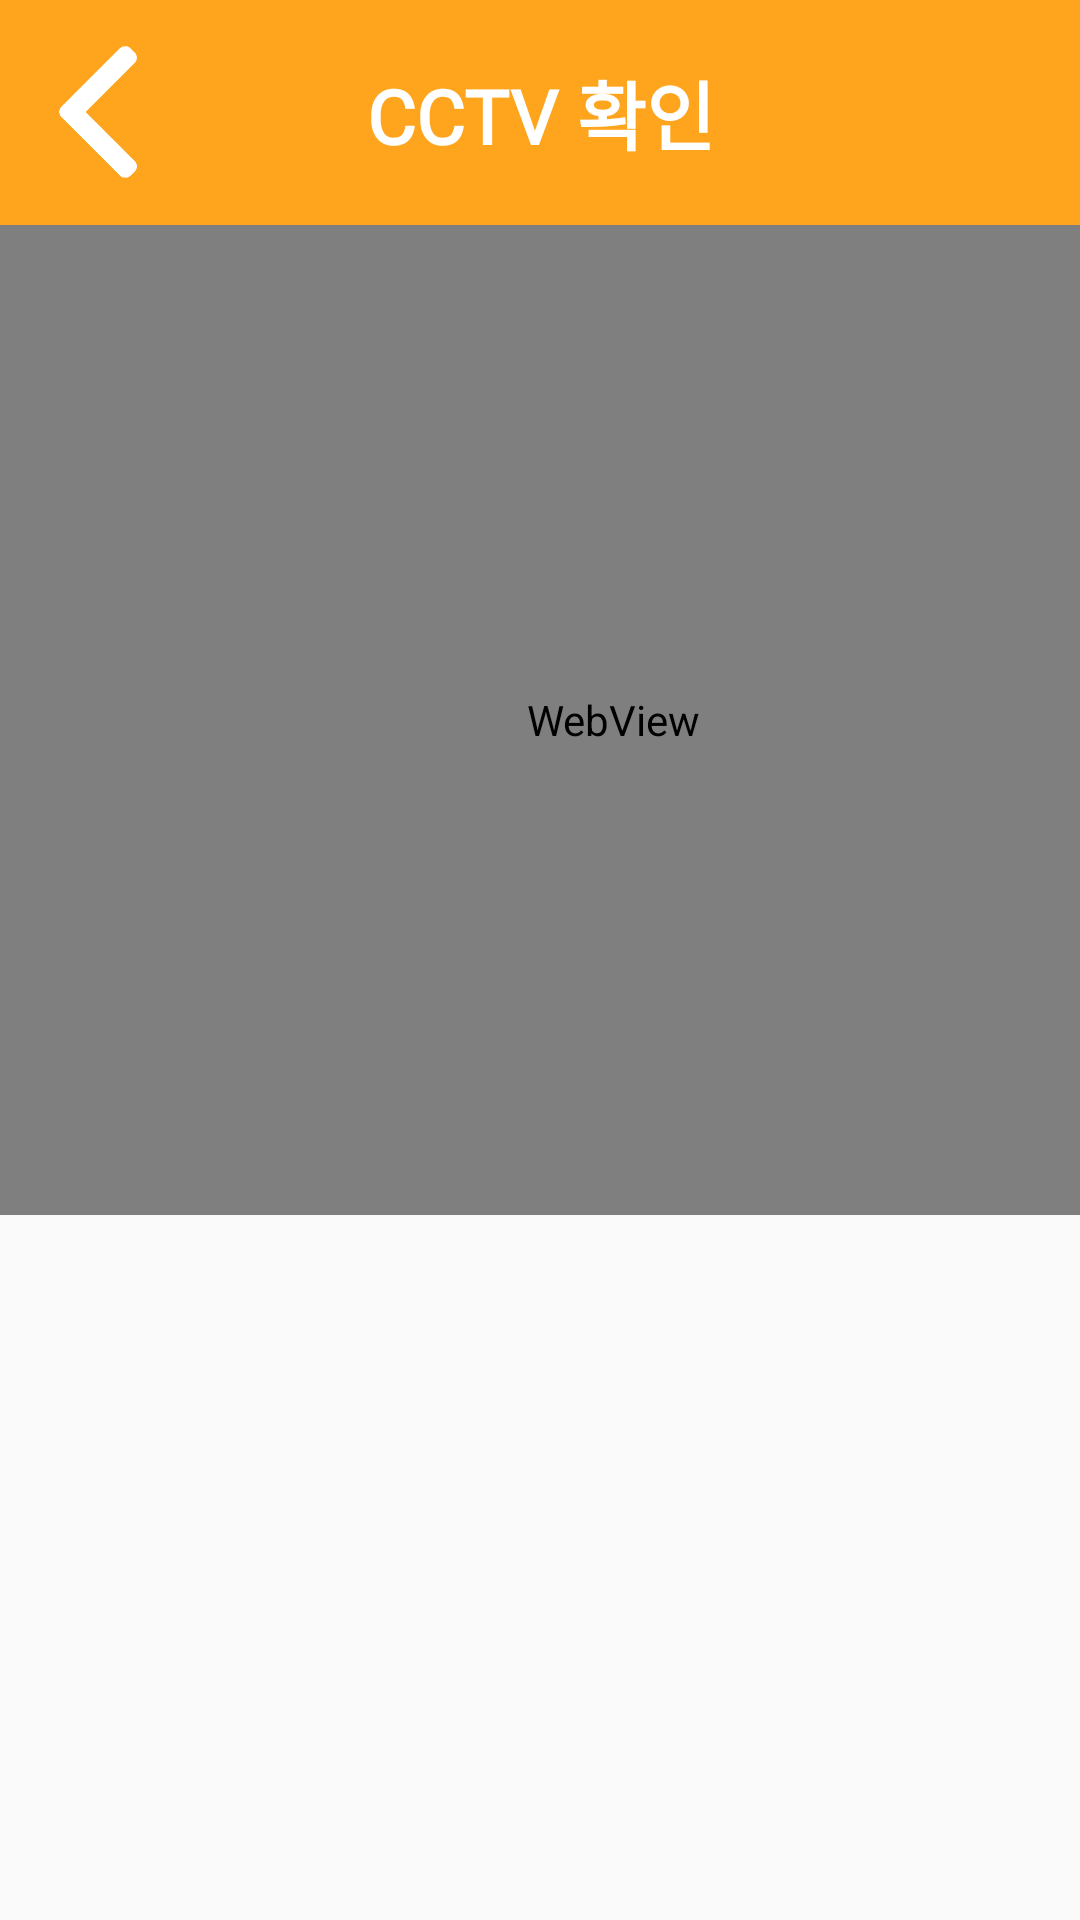

Here is an Android app screen rendered from its layout file. Give the layout XML and the strings, colors and styles it references.
<!-- AndroidManifest.xml: application theme Theme.HaniumProject -->
<!-- res/layout/cctv_layout.xml -->
<?xml version="1.0" encoding="utf-8"?>
<androidx.constraintlayout.widget.ConstraintLayout xmlns:android="http://schemas.android.com/apk/res/android"
    xmlns:app="http://schemas.android.com/apk/res-auto"
    xmlns:tools="http://schemas.android.com/tools"
    android:id="@+id/wec"
    android:layout_width="match_parent"
    android:layout_height="match_parent">

    <TextView
        android:id="@+id/bar_cctv"
        android:layout_width="match_parent"
        android:layout_height="75dp"
        android:background="@color/orange"
        android:backgroundTint="@color/orange"
        android:drawablePadding="13dp"
        android:fontFamily="@font/godom"
        android:gravity="center"
        android:orientation="horizontal"
        android:text="CCTV 확인"
        android:textColor="@color/white"
        android:textSize="25sp"
        android:textStyle="bold"
        tools:ignore="MissingConstraints" />


    <ImageButton
        android:id="@+id/button_return"
        android:layout_width="wrap_content"
        android:layout_height="wrap_content"
        android:background="@android:color/transparent"
        android:gravity="left"
        android:src="@drawable/arrow_orange_resize"
        tools:ignore="MissingConstraints,RtlHardcoded" />

    <WebView
        android:id="@+id/webView"
        android:layout_width="409dp"
        android:layout_height="330dp"
        app:layout_constraintTop_toBottomOf="@+id/bar_cctv"
        tools:ignore="MissingConstraints"
        tools:layout_editor_absoluteX="1dp" />




</androidx.constraintlayout.widget.ConstraintLayout>
<!-- resources referenced by this layout -->
<resources>
  <color name="orange">#fea51d</color>
  <color name="white">#FFFFFFFF</color>
  <!-- drawable arrow_orange_resize (drawable) -->
  <?xml version="1.0" encoding="utf-8"?>
  <layer-list xmlns:android="http://schemas.android.com/apk/res/android">
      <item
          android:drawable="@drawable/arrow_orange"
          android:width="60dp"
          android:height="60dp" />
  </layer-list>
  <style name="Theme.HaniumProject" parent="Base.Theme.HaniumProject" />
  <!-- drawable arrow_orange: png bitmap (drawable, 16783 bytes) -->
  <style name="Base.Theme.HaniumProject" parent="Theme.AppCompat.DayNight.NoActionBar">
          
          
      </style>
</resources>
